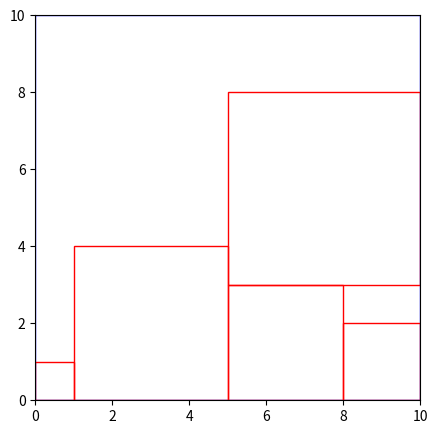

The matplotlib source for this figure:
import random
from itertools import combinations

import matplotlib.pyplot as plt

CONTAINER_WIDTH = 10
CONTAINER_HEIGHT = 10
RECTANGLE_SIZES = [1, 2, 3, 4, 5]

def generate_random_solution():
    solution = []
    for size in RECTANGLE_SIZES:
        x = random.randint(0, CONTAINER_WIDTH - size)
        # Forzamos y a 0 para que esté pegado al borde superior
        y = 0
        solution.append((x, y, size, size))
    return solution

def check_overlap(rect1, rect2):
    x_overlap = max(0, min(rect1[0] + rect1[2], rect2[0] + rect2[2]) - max(rect1[0], rect2[0]))
    y_overlap = max(0, min(rect1[1] + rect1[3], rect2[1] + rect2[3]) - max(rect1[1], rect2[1]))
    return x_overlap > 0 and y_overlap > 0

def get_top_enclosed_area(solution):
    highest_top = max(rect[1] + rect[3] for rect in solution)
    top_enclosed_area = 0
    for x in range(CONTAINER_WIDTH):
        is_obstructed = False
        for rect in solution:
            if rect[0] <= x < rect[0] + rect[2] and rect[1] <= highest_top:
                is_obstructed = True
                break
        if is_obstructed:
            top_enclosed_area += 1
    return top_enclosed_area

def evaluate_solution(solution):
    total_area = CONTAINER_WIDTH * CONTAINER_HEIGHT
    covered_area = sum(rect[2] * rect[3] for rect in solution)
    uncovered_area = total_area - covered_area
    
    # Calcular espacio encerrado entre la parte superior del contenedor y el subrectángulo más alto
    highest_top = max(rect[1] + rect[3] for rect in solution)
    top_enclosed_area = get_top_enclosed_area(solution)
    
    # Calcular espacio encerrado entre subrectángulos
    enclosed_area_between_rectangles = 0
    for rect1, rect2 in combinations(solution, 2):
        x_overlap = max(0, min(rect1[0] + rect1[2], rect2[0] + rect2[2]) - max(rect1[0], rect2[0]))
        y_overlap = max(0, min(rect1[1] + rect1[3], rect2[1] + rect2[3]) - max(rect1[1], rect2[1]))
        enclosed_area_between_rectangles += x_overlap * y_overlap
    
    # Calcular espacio encerrado entre subrectángulos y contenedor
    enclosed_area_between_container_and_rectangles = 0
    for rect in solution:
        # Espacio a la izquierda del subrectángulo
        if rect[0] > 0:
            enclosed_area_between_container_and_rectangles += rect[0] * rect[3]
        # Espacio a la derecha del subrectángulo
        if rect[0] + rect[2] < CONTAINER_WIDTH:
            enclosed_area_between_container_and_rectangles += (CONTAINER_WIDTH - rect[0] - rect[2]) * rect[3]
        # Espacio debajo del subrectángulo
        if rect[1] > 0:
            enclosed_area_between_container_and_rectangles += rect[2] * rect[1]
    
    # Calcular desperdicio total
    waste = highest_top * CONTAINER_WIDTH - covered_area
    
    # Calcular penalización por solapamiento
    penalty = 0
    for rect1, rect2 in combinations(solution, 2):
        if check_overlap(rect1, rect2):
            penalty += 1000
    
    aptitud = waste + penalty + enclosed_area_between_rectangles + enclosed_area_between_container_and_rectangles
    return aptitud, uncovered_area, top_enclosed_area

def mutate_solution(solution):
    mutated_solution = solution[:]
    index = random.randint(0, len(mutated_solution) - 1)
    rect = mutated_solution[index]
    new_x = random.randint(0, CONTAINER_WIDTH - rect[2])
    new_y = random.randint(0, CONTAINER_HEIGHT - rect[3])
    mutated_solution[index] = (new_x, new_y, rect[2], rect[3])
    return mutated_solution

def generate_initial_population(population_size):
    population = [generate_random_solution() for _ in range(population_size)]
    return population

def tournament_selection(population, tournament_size):
    tournament = random.sample(population, tournament_size)
    best_solution = min(tournament, key=lambda x: evaluate_solution(x)[0])
    return best_solution

def crossover(parent1, parent2):
    crossover_point = random.randint(1, len(parent1) - 1)
    child = parent1[:crossover_point] + parent2[crossover_point:]
    return child

def genetic_algorithm(population_size, generations, stop_condition=10):
    population = generate_initial_population(population_size)
    for _ in range(generations):
        new_population = []
        for _ in range(population_size):
            parent1 = tournament_selection(population, 5)
            parent2 = tournament_selection(population, 5)
            child = crossover(parent1, parent2)
            if random.random() < 0.1:
                child = mutate_solution(child)
            new_population.append(child)
        population = new_population
        best_solution = min(population, key=lambda x: evaluate_solution(x)[0])
        if evaluate_solution(best_solution)[0] < stop_condition:
            break
    return best_solution

def visualize_solution(solution):
    plt.figure(figsize=(5, 5))
    plt.gca().add_patch(plt.Rectangle((0, 0), CONTAINER_WIDTH, CONTAINER_HEIGHT, edgecolor='b', facecolor='none'))
    for rect in solution:
        plt.gca().add_patch(plt.Rectangle((rect[0], rect[1]), rect[2], rect[3], edgecolor='r', facecolor='none'))
    plt.xlim(0, CONTAINER_WIDTH)
    plt.ylim(0, CONTAINER_HEIGHT)
    plt.gca().set_aspect('equal', adjustable='box')
    plt.show()

best_solution = genetic_algorithm(population_size=100, generations=100, stop_condition=10)
desperdicio, espacios_huecos, espacio_encerrado_contenedor = evaluate_solution(best_solution)
print("Mejor solución encontrada:", best_solution)
print("Desperdicio:", desperdicio)
print("espacios_huecos:", espacios_huecos)
print("Espacio encerrado entre subrectángulos y contenedor:", espacio_encerrado_contenedor)
visualize_solution(best_solution)
